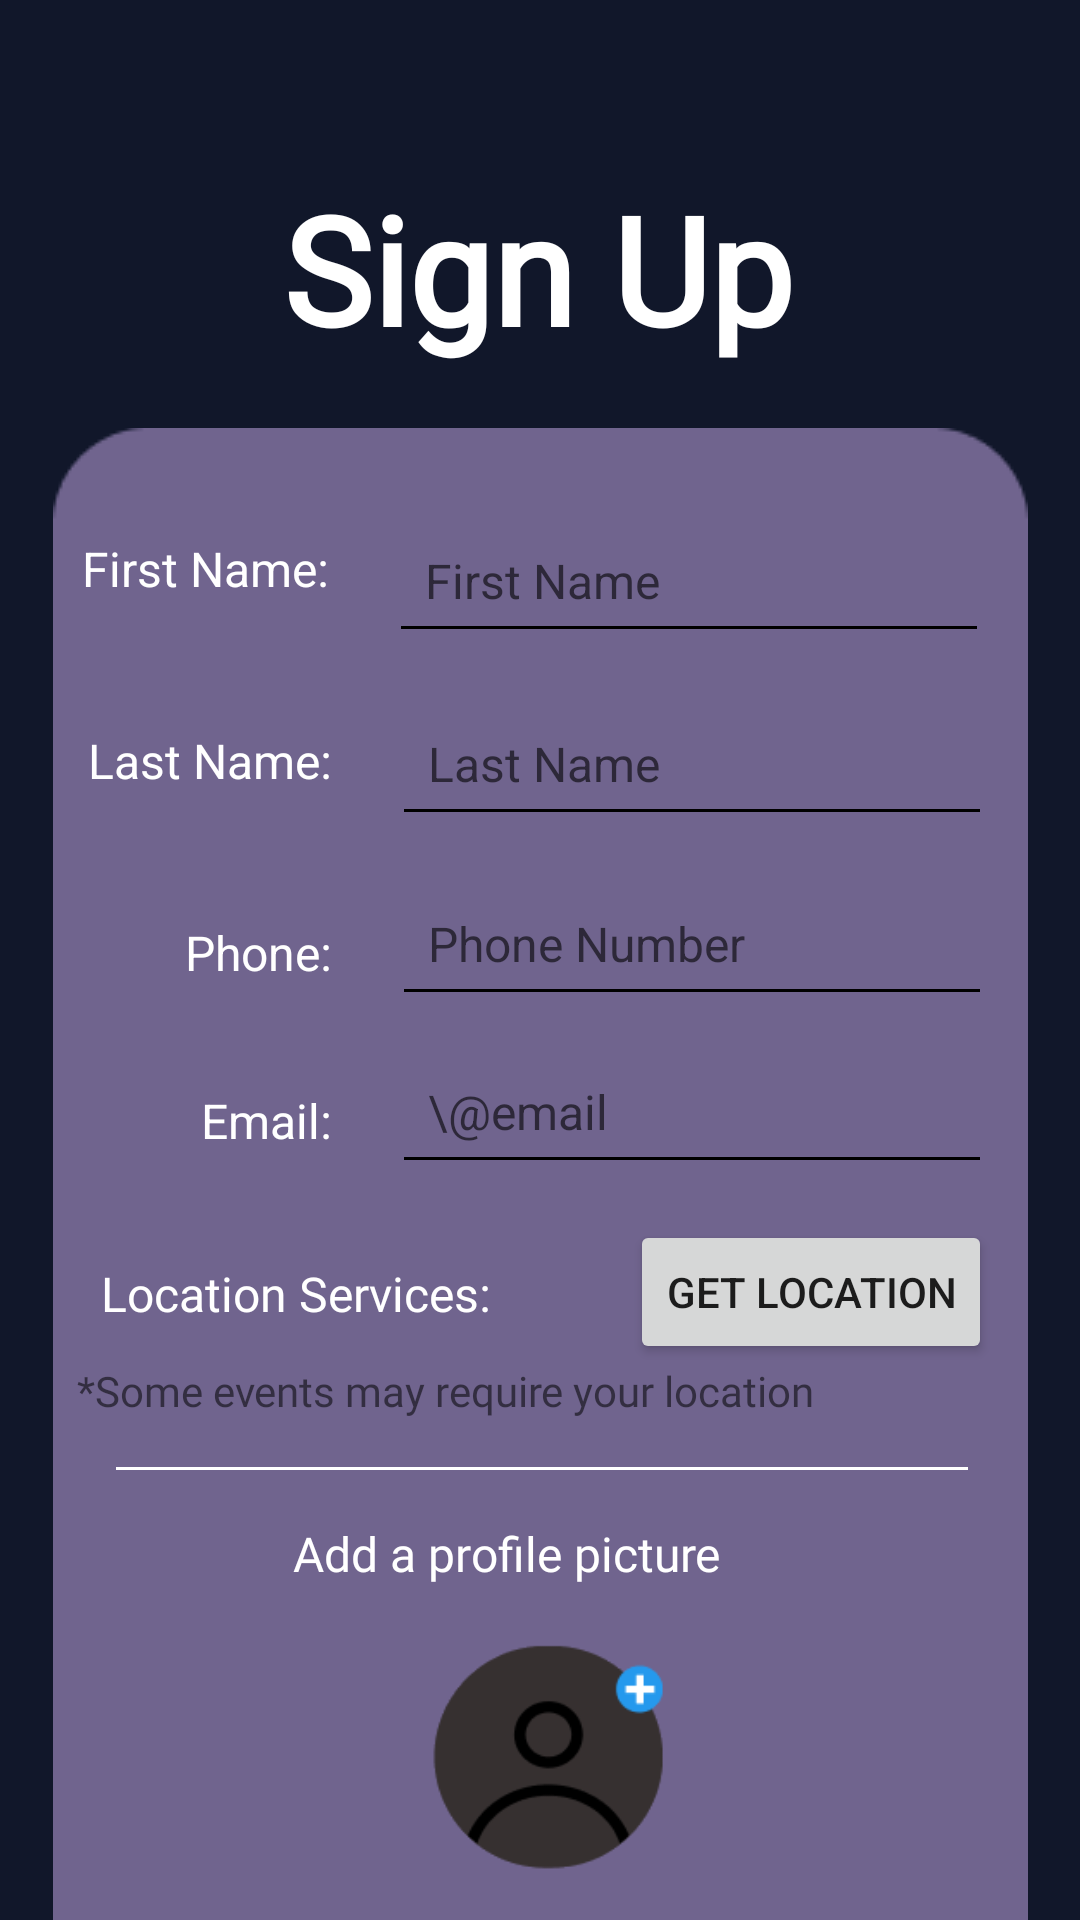

Android layout source for this screen:
<!-- AndroidManifest.xml: application theme Theme.PlanNet -->
<!-- res/layout/first_time_entrant_signup.xml -->
<?xml version="1.0" encoding="utf-8"?>
<androidx.constraintlayout.widget.ConstraintLayout xmlns:android="http://schemas.android.com/apk/res/android"
    xmlns:app="http://schemas.android.com/apk/res-auto"
    xmlns:tools="http://schemas.android.com/tools"
    android:layout_width="match_parent"
    android:layout_height="match_parent"
    android:background="@color/backgroundColor">


    <ImageView
        android:id="@+id/imageView3"
        android:layout_width="wrap_content"
        android:layout_height="wrap_content"
        android:layout_marginTop="20dp"
        app:layout_constraintEnd_toEndOf="parent"
        app:layout_constraintHorizontal_bias="0.503"
        app:layout_constraintStart_toStartOf="parent"
        app:layout_constraintTop_toBottomOf="@+id/SignUp"
        app:srcCompat="@drawable/rectangle_long" />

    <TextView
        android:id="@+id/SignUp"
        android:layout_width="wrap_content"
        android:layout_height="wrap_content"
        android:layout_marginTop="56dp"
        android:fontFamily="@font/poppins"
        android:text="Sign Up"
        android:textColor="@color/white"
        android:textSize="50sp"
        android:textStyle="bold"
        app:layout_constraintEnd_toEndOf="parent"
        app:layout_constraintHorizontal_bias="0.497"
        app:layout_constraintStart_toStartOf="parent"
        app:layout_constraintTop_toTopOf="parent" />

    <EditText
        android:id="@+id/first_name_edittext"
        android:layout_width="200dp"
        android:layout_height="48dp"
        android:layout_marginTop="27dp"
        android:layout_marginEnd="13dp"
        android:backgroundTint="#000000"
        android:hint="First Name"
        android:importantForAccessibility="yes"
        android:inputType="textPersonName"
        android:padding="12dp"
        android:textColor="#000000"
        android:textSize="16sp"
        app:layout_constraintEnd_toEndOf="@+id/imageView3"
        app:layout_constraintTop_toTopOf="@+id/imageView3" />

    <TextView
        android:id="@+id/text_first_name"
        android:layout_width="wrap_content"
        android:layout_height="wrap_content"
        android:layout_marginTop="36dp"
        android:layout_marginEnd="20dp"
        android:text="First Name:"
        android:textColor="@color/white"
        android:textSize="16sp"
        app:layout_constraintEnd_toStartOf="@+id/first_name_edittext"
        app:layout_constraintTop_toTopOf="@+id/imageView3" />

    <TextView
        android:id="@+id/text_last_name"
        android:layout_width="wrap_content"
        android:layout_height="wrap_content"
        android:layout_marginTop="100dp"
        android:layout_marginEnd="20dp"
        android:text="Last Name:"
        android:textColor="@color/white"
        android:textSize="16sp"
        app:layout_constraintEnd_toStartOf="@+id/last_name_edittext"
        app:layout_constraintTop_toTopOf="@+id/imageView3" />

    <EditText
        android:id="@+id/phone_edittext"
        android:layout_width="200dp"
        android:layout_height="48dp"
        android:layout_marginTop="148dp"
        android:layout_marginEnd="12dp"
        android:backgroundTint="#000000"
        android:hint="Phone Number"
        android:importantForAccessibility="yes"
        android:inputType="textPersonName"
        android:padding="12dp"
        android:textColor="#000000"
        android:textSize="16sp"
        app:layout_constraintEnd_toEndOf="@+id/imageView3"
        app:layout_constraintTop_toTopOf="@+id/imageView3" />

    <TextView
        android:id="@+id/text_phone"
        android:layout_width="wrap_content"
        android:layout_height="wrap_content"
        android:layout_marginTop="164dp"
        android:layout_marginEnd="20dp"
        android:text="Phone:"
        android:textColor="@color/white"
        android:textSize="16sp"
        app:layout_constraintEnd_toStartOf="@+id/phone_edittext"
        app:layout_constraintTop_toTopOf="@+id/imageView3" />

    <TextView
        android:id="@+id/text_email"
        android:layout_width="wrap_content"
        android:layout_height="wrap_content"
        android:layout_marginTop="220dp"
        android:layout_marginEnd="20dp"
        android:text="Email:"
        android:textColor="@color/white"
        android:textSize="16sp"
        app:layout_constraintEnd_toStartOf="@+id/email_edittext"
        app:layout_constraintTop_toTopOf="@+id/imageView3" />

    <EditText
        android:id="@+id/email_edittext"
        android:layout_width="200dp"
        android:layout_height="48dp"
        android:layout_marginTop="204dp"
        android:layout_marginEnd="12dp"
        android:backgroundTint="#000000"
        android:hint="\@email"
        android:importantForAccessibility="yes"
        android:inputType="textPersonName"
        android:padding="12dp"
        android:textColor="#000000"
        android:textSize="16sp"
        app:layout_constraintEnd_toEndOf="@+id/imageView3"
        app:layout_constraintTop_toTopOf="@+id/imageView3" />

    <TextView
        android:id="@+id/text_locationservices"
        android:layout_width="wrap_content"
        android:layout_height="wrap_content"
        android:layout_marginStart="8dp"
        android:layout_marginTop="36dp"
        android:fontFamily="@font/poppins"
        android:text="Location Services:"
        android:textColor="@color/white"
        android:textSize="16sp"
        app:layout_constraintEnd_toStartOf="@+id/button_locationserv"
        app:layout_constraintHorizontal_bias="0.15"
        app:layout_constraintStart_toStartOf="@+id/imageView3"
        app:layout_constraintTop_toBottomOf="@+id/text_email" />

    <Button
        android:id="@+id/button_locationserv"
        android:layout_width="wrap_content"
        android:layout_height="wrap_content"
        android:layout_marginTop="12dp"
        android:layout_marginEnd="12dp"
        android:text="Get Location"
        app:layout_constraintEnd_toEndOf="@+id/imageView3"
        app:layout_constraintTop_toBottomOf="@+id/email_edittext" />

    <TextView
        android:id="@+id/textView2_location"
        android:layout_width="wrap_content"
        android:layout_height="wrap_content"
        android:layout_marginStart="8dp"
        android:layout_marginTop="12dp"
        android:fontFamily="@font/poppins"
        android:text="*Some events may require your location"
        app:layout_constraintStart_toStartOf="@+id/imageView3"
        app:layout_constraintTop_toBottomOf="@+id/text_locationservices" />

    <ImageView
        android:id="@+id/imageView4"
        android:layout_width="wrap_content"
        android:layout_height="wrap_content"
        android:layout_marginTop="8dp"
        android:layout_marginEnd="20dp"
        android:layout_marginBottom="9dp"
        app:layout_constraintBottom_toTopOf="@+id/text_addprofilepic"
        app:layout_constraintEnd_toEndOf="@+id/imageView3"
        app:layout_constraintTop_toBottomOf="@+id/textView2_location"
        app:srcCompat="@drawable/line_separator" />

    <TextView
        android:id="@+id/text_addprofilepic"
        android:layout_width="wrap_content"
        android:layout_height="wrap_content"
        android:layout_marginStart="80dp"
        android:layout_marginBottom="168dp"
        android:fontFamily="@font/poppins"
        android:text="Add a profile picture"
        android:textColor="@color/white"
        android:textSize="16sp"
        app:layout_constraintBottom_toBottomOf="@+id/imageView3"
        app:layout_constraintStart_toStartOf="@+id/imageView3" />

    <EditText
        android:id="@+id/last_name_edittext"
        android:layout_width="200dp"
        android:layout_height="48dp"
        android:layout_marginTop="88dp"
        android:layout_marginEnd="12dp"
        android:backgroundTint="#000000"
        android:hint="Last Name"
        android:importantForAccessibility="yes"
        android:inputType="textPersonName"
        android:padding="12dp"
        android:textColor="#000000"
        android:textSize="16sp"
        app:layout_constraintEnd_toEndOf="@+id/imageView3"
        app:layout_constraintTop_toTopOf="@+id/imageView3" />

    <Button
        android:id="@+id/button_back"
        android:layout_width="wrap_content"
        android:layout_height="wrap_content"
        android:layout_marginStart="24dp"
        android:layout_marginBottom="12dp"
        android:text="Back"
        app:layout_constraintBottom_toBottomOf="@+id/imageView3"
        app:layout_constraintStart_toStartOf="@+id/imageView3" />

    <Button
        android:id="@+id/button_continue"
        android:layout_width="wrap_content"
        android:layout_height="wrap_content"
        android:layout_marginEnd="20dp"
        android:layout_marginBottom="12dp"
        android:fontFamily="@font/poppins"
        android:text="Continue"
        app:layout_constraintBottom_toBottomOf="@+id/imageView3"
        app:layout_constraintEnd_toEndOf="@+id/imageView3" />

    <ImageView
        android:id="@+id/imageView5"
        android:layout_width="88dp"
        android:layout_height="85dp"
        android:layout_marginTop="12dp"
        android:layout_marginEnd="116dp"
        app:layout_constraintEnd_toEndOf="@+id/imageView3"
        app:layout_constraintTop_toBottomOf="@+id/text_addprofilepic"
        app:srcCompat="@drawable/sign_up_avatar2" />

</androidx.constraintlayout.widget.ConstraintLayout>
<!-- resources referenced by this layout -->
<resources>
  <color name="backgroundColor">#11172A</color>
  <color name="white">#FFFFFF</color>
  <!-- drawable line_separator: png bitmap (drawable, 133 bytes) -->
  <!-- drawable rectangle_long: png bitmap (drawable, 2948 bytes) -->
  <!-- drawable sign_up_avatar2: png bitmap (drawable, 8258 bytes) -->
  <style name="Theme.PlanNet" parent="Theme.MaterialComponents.DayNight.NoActionBar">
          
          <item name="colorPrimary">@color/buttonPurple</item>
          <item name="colorPrimaryVariant">@color/purple_700</item>
          <item name="colorOnPrimary">@color/white</item>
          
          <item name="colorSecondary">@color/teal_200</item>
          <item name="colorSecondaryVariant">@color/teal_700</item>
          <item name="colorOnSecondary">@color/black</item>
          
          <item name="android:statusBarColor">@color/NavigationBar</item>
          
      </style>
  <color name="buttonPurple">#493971</color>
  <color name="purple_700">#FF3700B3</color>
  <color name="teal_200">#FF03DAC5</color>
  <color name="teal_700">#FF018786</color>
  <color name="black">#FF000000</color>
  <color name="NavigationBar">#645a7f</color>
</resources>
